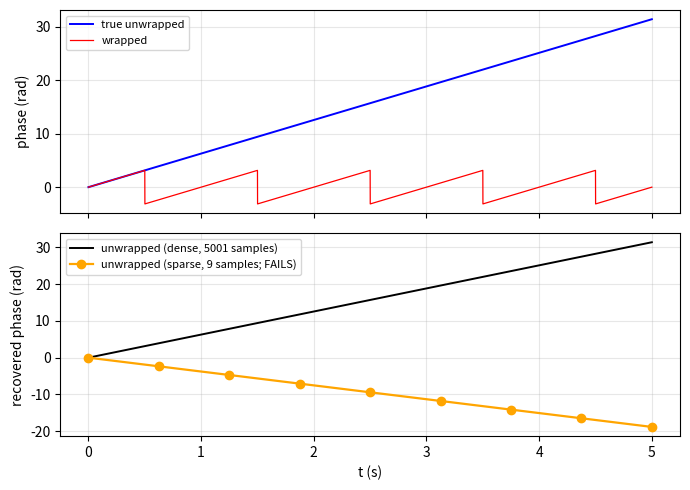

The script that saved this image:
"""Wrap and unwrap a phase signal; demonstrate aliasing failure.

Generates a linearly advancing physical phase, wraps it to the
principal range (-pi, pi], and runs a first-order unwrap algorithm
that adds 2 pi k to each sample so consecutive samples differ by
less than pi. Shows that the unwrap fails silently when the
sample-to-sample phase change exceeds pi.

Usage:
    uv run --with numpy --with matplotlib phase_unwrap.py

Dependencies: numpy, matplotlib.
"""

from __future__ import annotations

import numpy as np
import matplotlib.pyplot as plt


def wrap(phi: np.ndarray) -> np.ndarray:
    """Wrap to (-pi, pi]."""
    return np.angle(np.exp(1j * phi))


def unwrap_first_order(phi_wrapped: np.ndarray) -> np.ndarray:
    """Add 2 pi k so successive differences are at most pi in magnitude."""
    out = np.zeros_like(phi_wrapped)
    out[0] = phi_wrapped[0]
    k = 0
    for n in range(1, len(phi_wrapped)):
        d = phi_wrapped[n] - phi_wrapped[n - 1]
        if d > np.pi:
            k -= 1
        elif d < -np.pi:
            k += 1
        out[n] = phi_wrapped[n] + 2 * np.pi * k
    return out


def main() -> None:
    # Case 1: dense sampling, unwrap recovers truth.
    t = np.linspace(0, 5.0, 5001)
    omega = 2 * np.pi
    phi_true = omega * t
    phi_w = wrap(phi_true)
    phi_u = unwrap_first_order(phi_w)
    err = np.max(np.abs(phi_u - phi_true))
    print(f"Dense case: max |unwrap - truth| = {err:.4e} rad")

    # Case 2: sparse sampling, sample-to-sample change > pi, fails.
    t_sparse = np.linspace(0, 5.0, 9)
    phi_true_s = omega * t_sparse
    phi_w_s = wrap(phi_true_s)
    phi_u_s = unwrap_first_order(phi_w_s)
    err_sparse = np.max(np.abs(phi_u_s - phi_true_s))
    print(f"Sparse case (9 samples): max |unwrap - truth| = {err_sparse:.4f} rad")

    fig, (ax_top, ax_bot) = plt.subplots(2, 1, figsize=(7, 5),
                                          sharex=True)
    ax_top.plot(t, phi_true, label="true unwrapped",
                color="blue", linewidth=1.4)
    ax_top.plot(t, phi_w, label="wrapped",
                color="red", linewidth=0.9)
    ax_top.set_ylabel("phase (rad)")
    ax_top.legend(loc="best", fontsize=8)
    ax_top.grid(True, alpha=0.3)

    ax_bot.plot(t, phi_u, label="unwrapped (dense, 5001 samples)",
                color="black", linewidth=1.4)
    ax_bot.plot(t_sparse, phi_u_s, "o-",
                label="unwrapped (sparse, 9 samples; FAILS)",
                color="orange", linewidth=1.6, markersize=6)
    ax_bot.set_xlabel("t (s)")
    ax_bot.set_ylabel("recovered phase (rad)")
    ax_bot.legend(loc="best", fontsize=8)
    ax_bot.grid(True, alpha=0.3)
    fig.tight_layout()
    fig.savefig("phase_unwrap.png", dpi=120)
    print("Wrote phase_unwrap.png")


if __name__ == "__main__":
    main()
